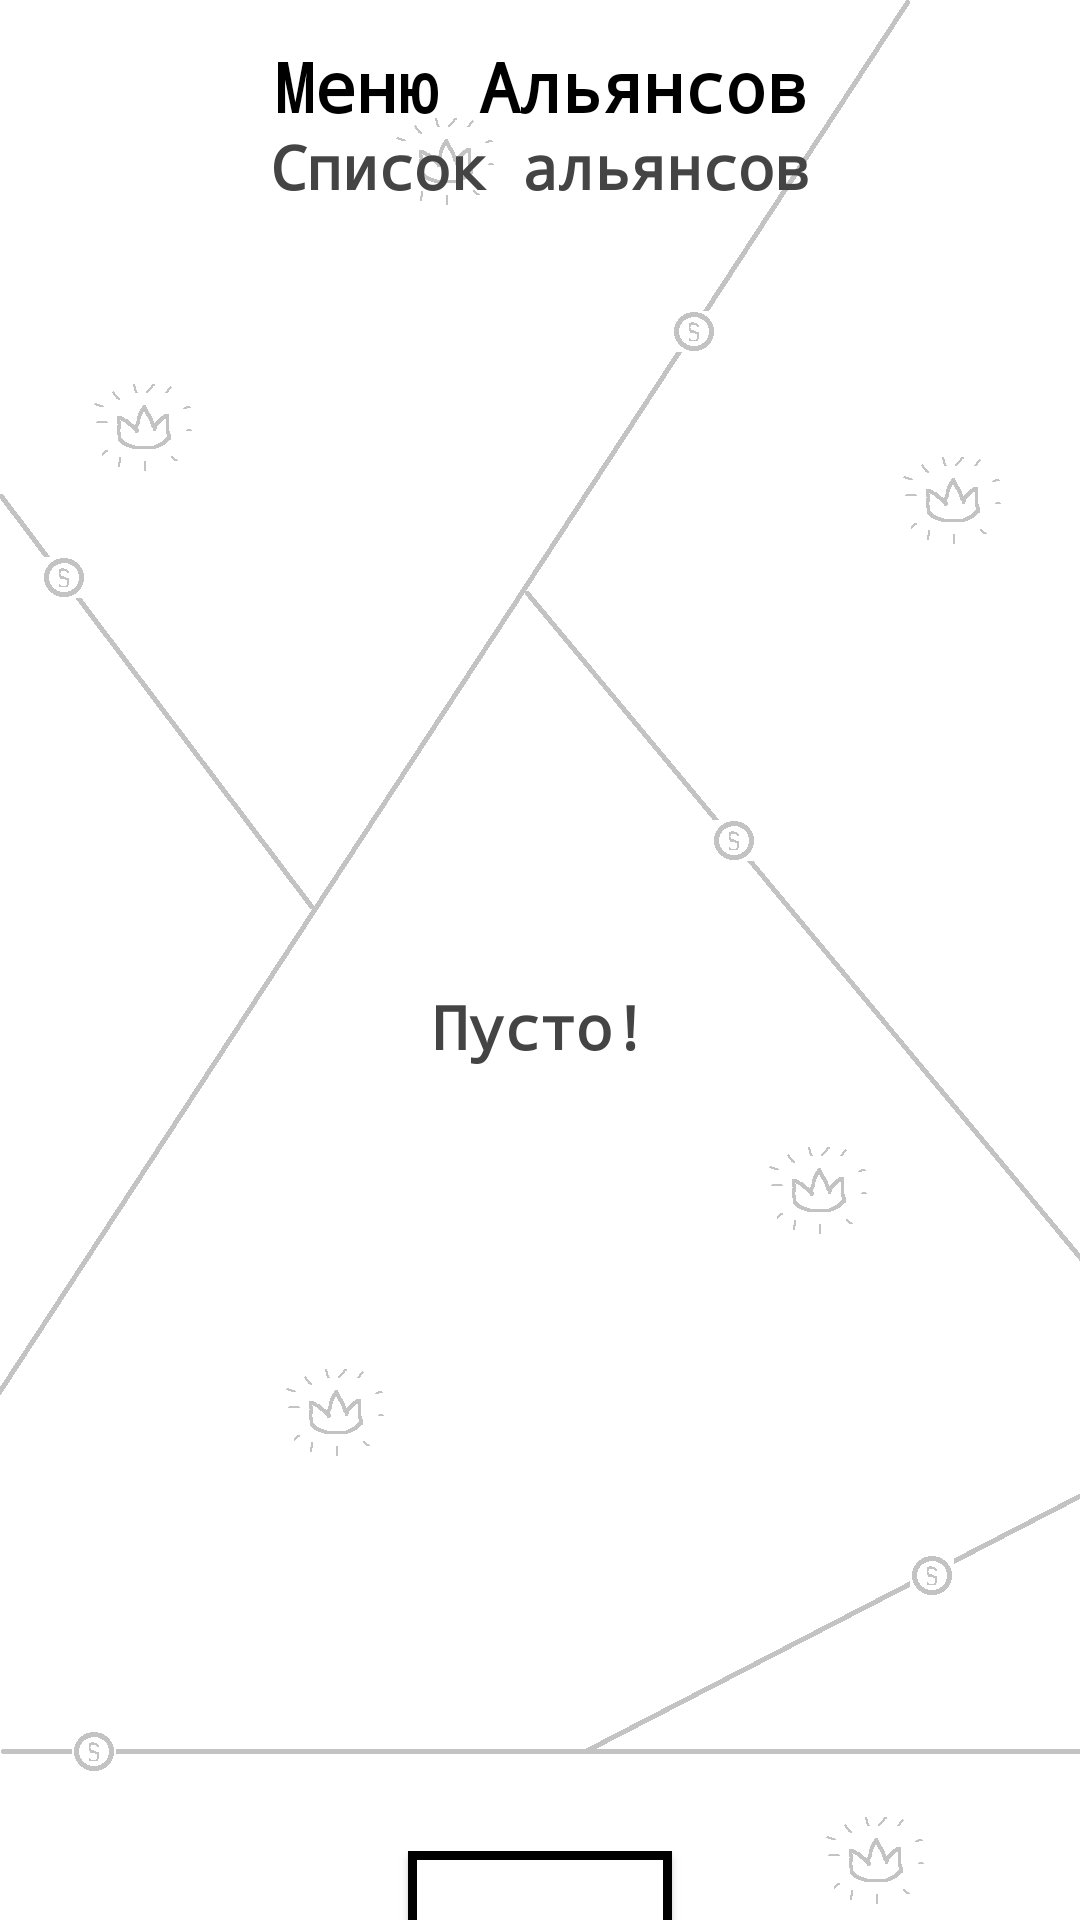

Write the Android layout XML for this screen, with the resource values it uses.
<!-- AndroidManifest.xml: application theme Theme.MyGame -->
<!-- res/layout/activity_alliances_menu.xml -->
<?xml version="1.0" encoding="utf-8"?>
<androidx.constraintlayout.widget.ConstraintLayout xmlns:android="http://schemas.android.com/apk/res/android"
    xmlns:app="http://schemas.android.com/apk/res-auto"
    xmlns:tools="http://schemas.android.com/tools"
    android:layout_width="match_parent"
    android:layout_height="match_parent"
    android:background="@drawable/wallpaper"
    tools:context=".AlliancesMenuActivity">

    <TextView
        android:id="@+id/textView5"
        android:layout_width="wrap_content"
        android:layout_height="wrap_content"
        android:text="Меню Альянсов"
        android:textColor="@color/black"
        android:fontFamily="monospace"
        android:textSize="23sp"
        android:textStyle="bold"
        app:layout_constraintBottom_toBottomOf="parent"
        app:layout_constraintEnd_toEndOf="parent"
        app:layout_constraintStart_toStartOf="parent"
        app:layout_constraintTop_toTopOf="parent"
        app:layout_constraintVertical_bias="0.022" />

    <androidx.constraintlayout.widget.ConstraintLayout
        android:id="@+id/frame"
        android:layout_width="match_parent"
        android:layout_height="550dp"
        app:layout_constraintBottom_toBottomOf="parent"
        app:layout_constraintEnd_toEndOf="parent"
        app:layout_constraintStart_toStartOf="parent"
        app:layout_constraintTop_toBottomOf="@+id/textView5">

        <TextView
            android:id="@+id/textViewBrief"
            android:layout_width="wrap_content"
            android:layout_height="wrap_content"
            android:text="Пусто!"
            android:textSize="20sp"
            android:textStyle="bold"
            android:fontFamily="monospace"
            android:textColor="#444"
            app:layout_constraintBottom_toBottomOf="parent"
            app:layout_constraintEnd_toEndOf="parent"
            app:layout_constraintStart_toStartOf="parent"
            app:layout_constraintTop_toTopOf="parent" />

        <androidx.recyclerview.widget.RecyclerView
            android:id="@+id/recycler"
            android:visibility="invisible"
            android:layout_width="match_parent"
            android:layout_height="match_parent"
            app:layout_constraintBottom_toBottomOf="parent"
            app:layout_constraintEnd_toEndOf="parent"
            app:layout_constraintStart_toStartOf="parent"
            app:layout_constraintTop_toTopOf="parent" />
    </androidx.constraintlayout.widget.ConstraintLayout>

    <TextView
        android:id="@+id/textViewTopic"
        android:layout_width="wrap_content"
        android:layout_height="wrap_content"
        android:text="Список альянсов"
        android:textSize="20sp"
        android:textStyle="bold"
        android:fontFamily="monospace"
        android:textColor="#444"
        app:layout_constraintBottom_toTopOf="@+id/frame"
        app:layout_constraintEnd_toEndOf="parent"
        app:layout_constraintStart_toStartOf="parent"
        app:layout_constraintTop_toBottomOf="@+id/textView5" />

    <androidx.constraintlayout.widget.ConstraintLayout
        android:id="@+id/bottomPanel"
        android:layout_width="match_parent"
        android:layout_height="65dp"
        app:layout_constraintBottom_toBottomOf="parent"
        app:layout_constraintEnd_toEndOf="parent"
        app:layout_constraintHorizontal_bias="1.0"
        app:layout_constraintStart_toStartOf="parent"
        app:layout_constraintTop_toBottomOf="@+id/frame"
        app:layout_constraintVertical_bias="0.0">

        <Button
            android:id="@+id/buttonBack"
            android:layout_width="wrap_content"
            android:layout_height="match_parent"
            android:background="@drawable/style_top_panel"
            android:text="Назад"
            android:fontFamily="monospace"
            app:layout_constraintBottom_toBottomOf="parent"
            app:layout_constraintEnd_toEndOf="parent"
            app:layout_constraintStart_toStartOf="parent"
            app:layout_constraintTop_toTopOf="parent" />

    </androidx.constraintlayout.widget.ConstraintLayout>
</androidx.constraintlayout.widget.ConstraintLayout>
<!-- resources referenced by this layout -->
<resources>
  <!-- drawable style_top_panel (drawable) -->
  <?xml version="1.0" encoding="utf-8"?>
  <selector xmlns:android="http://schemas.android.com/apk/res/android">
      <item>
          <shape android:shape="rectangle">
              <solid android:color="@color/white"/>
              <stroke android:color="@color/black"
                  android:width="3dp" />
          </shape>
      </item>
  </selector>
  <!-- drawable wallpaper: png bitmap (drawable, 32040 bytes) -->
  <style name="Theme.MyGame" parent="Theme.AppCompat.Light.NoActionBar">
          
          <item name="colorPrimary">@color/purple_500</item>
          <item name="colorPrimaryVariant">@color/purple_700</item>
          <item name="colorOnPrimary">@color/white</item>
          
          <item name="colorSecondary">@color/teal_200</item>
          <item name="colorSecondaryVariant">@color/teal_700</item>
          <item name="colorOnSecondary">@color/black</item>
          <item name="android:windowFullscreen">true</item>
          <item name="android:windowNoTitle">true</item>
  
          
          <item name="android:statusBarColor" tools:targetApi="l">@color/black</item>
          
      </style>
  <!-- not gathered from this repository: default colours our renderer supplied (Android Studio template values) -->
  <color name="purple_500">#FF6200EE</color>
  <color name="purple_700">#FF3700B3</color>
  <color name="teal_200">#FF03DAC5</color>
  <color name="teal_700">#FF018786</color>
  <color name="black">#FF000000</color>
  <color name="white">#FFFFFFFF</color>
</resources>
